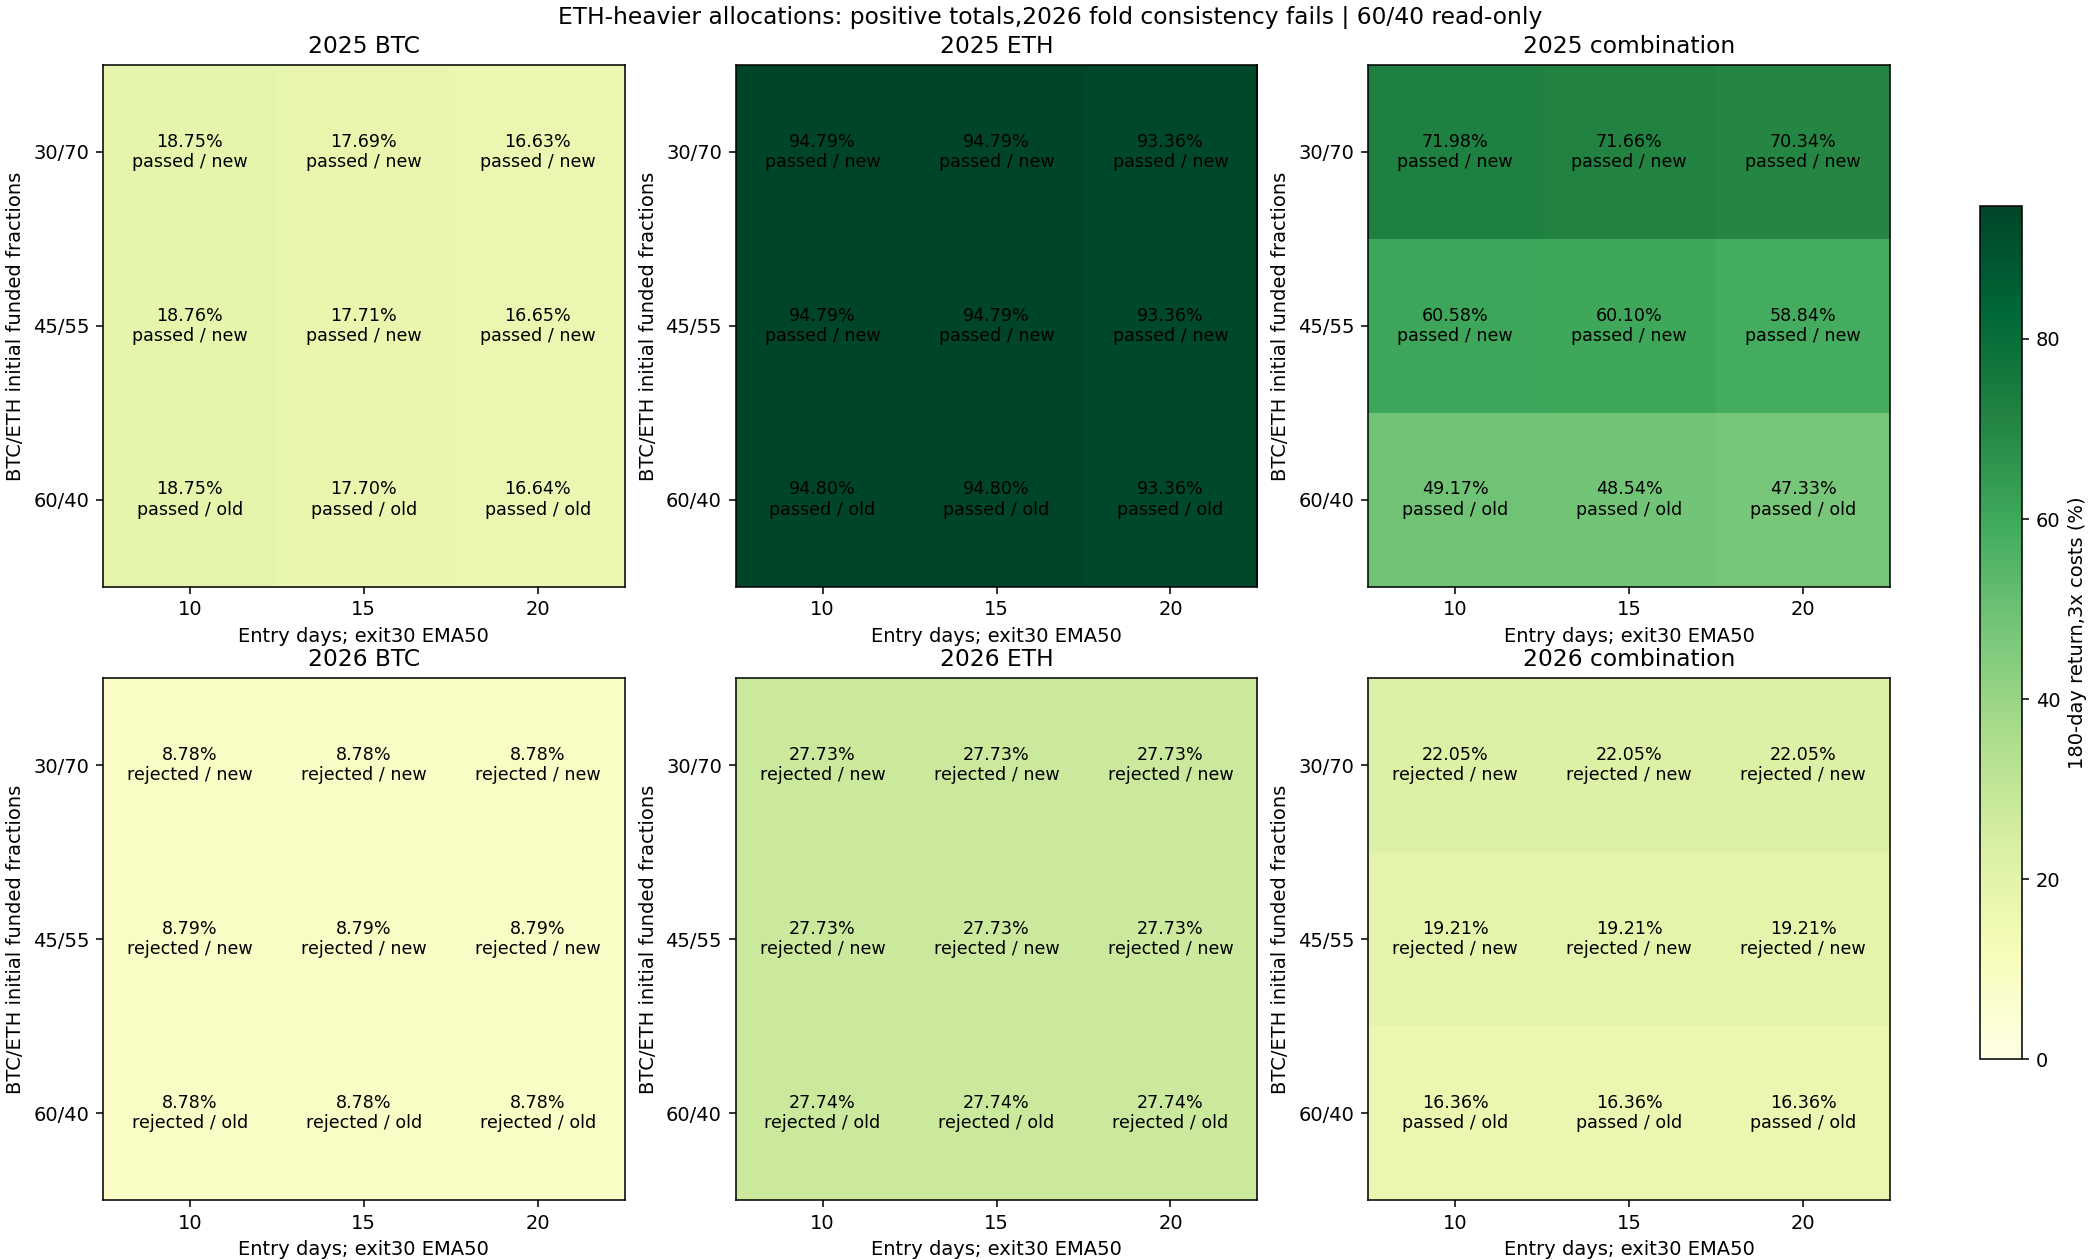

Source data for this figure (header and first rows):
config, year, is_new, role, asset, entry_days, BTC_initial_weight, capital_usdt, cost, net_return_pct, minute_DD_pct, daily_DD_pct, Sharpe365, Calmar, positive_folds1, round_trips, cost_pct, first_five_folds_return_pct, last_fold_return_pct, status
filtered_alloc_2025_BTC_e10_s50_c600, 2025, True, component, BTC, 10, 0.3, 600, 1, 20.63, 12.12, 11.26, 1.585, 3.816, 4, 3, 0.9028, 26.4, -4.566, passed
filtered_alloc_2025_BTC_e10_s50_c600, 2025, True, component, BTC, 10, 0.3, 600, 2, 19.68, 12.18, 11.49, 1.527, 3.61, 4, 3, 1.797, 25.89, -4.935, passed
filtered_alloc_2025_BTC_e10_s50_c600, 2025, True, component, BTC, 10, 0.3, 600, 3, 18.75, 12.4, 11.72, 1.468, 3.361, 4, 3, 2.685, 25.41, -5.31, passed
filtered_alloc_2025_BTC_e10_s50_c900, 2025, True, component, BTC, 10, 0.45, 900, 1, 20.63, 12.12, 11.26, 1.585, 3.817, 4, 3, 0.9036, 26.4, -4.568, passed
filtered_alloc_2025_BTC_e10_s50_c900, 2025, True, component, BTC, 10, 0.45, 900, 2, 19.69, 12.18, 11.5, 1.527, 3.61, 4, 3, 1.8, 25.91, -4.94, passed
filtered_alloc_2025_BTC_e10_s50_c900, 2025, True, component, BTC, 10, 0.45, 900, 3, 18.76, 12.41, 11.73, 1.469, 3.361, 4, 3, 2.689, 25.42, -5.311, passed
filtered_alloc_2025_BTC_e10_s50_c1200, 2025, False, component, BTC, 10, 0.6, 1200, 1, 20.64, 12.13, 11.27, 1.585, 3.816, 4, 3, 0.9046, 26.41, -4.566, passed
filtered_alloc_2025_BTC_e10_s50_c1200, 2025, False, component, BTC, 10, 0.6, 1200, 2, 19.69, 12.18, 11.5, 1.527, 3.61, 4, 3, 1.802, 25.91, -4.94, passed
filtered_alloc_2025_BTC_e10_s50_c1200, 2025, False, component, BTC, 10, 0.6, 1200, 3, 18.75, 12.41, 11.73, 1.468, 3.36, 4, 3, 2.692, 25.42, -5.312, passed
filtered_alloc_2025_BTC_e15_s50_c600, 2025, True, component, BTC, 15, 0.3, 600, 1, 19.55, 12.73, 12.05, 1.517, 3.428, 4, 3, 0.8981, 25.27, -4.564, passed
filtered_alloc_2025_BTC_e15_s50_c600, 2025, True, component, BTC, 15, 0.3, 600, 2, 18.62, 12.96, 12.28, 1.459, 3.193, 4, 3, 1.789, 24.79, -4.94, passed
filtered_alloc_2025_BTC_e15_s50_c600, 2025, True, component, BTC, 15, 0.3, 600, 3, 17.69, 13.18, 12.5, 1.399, 2.969, 4, 3, 2.672, 24.29, -5.308, passed
filtered_alloc_2025_BTC_e15_s50_c900, 2025, True, component, BTC, 15, 0.45, 900, 1, 19.55, 12.73, 12.05, 1.517, 3.428, 4, 3, 0.8993, 25.27, -4.566, passed
filtered_alloc_2025_BTC_e15_s50_c900, 2025, True, component, BTC, 15, 0.45, 900, 2, 18.62, 12.96, 12.28, 1.459, 3.193, 4, 3, 1.791, 24.79, -4.938, passed
filtered_alloc_2025_BTC_e15_s50_c900, 2025, True, component, BTC, 15, 0.45, 900, 3, 17.71, 13.19, 12.52, 1.399, 2.97, 4, 3, 2.677, 24.31, -5.313, passed
filtered_alloc_2025_BTC_e15_s50_c1200, 2025, False, component, BTC, 15, 0.6, 1200, 1, 19.57, 12.74, 12.06, 1.517, 3.428, 4, 3, 0.9004, 25.29, -4.567, passed
filtered_alloc_2025_BTC_e15_s50_c1200, 2025, False, component, BTC, 15, 0.6, 1200, 2, 18.63, 12.97, 12.29, 1.459, 3.193, 4, 3, 1.793, 24.8, -4.941, passed
filtered_alloc_2025_BTC_e15_s50_c1200, 2025, False, component, BTC, 15, 0.6, 1200, 3, 17.7, 13.19, 12.51, 1.399, 2.969, 4, 3, 2.679, 24.3, -5.313, passed
filtered_alloc_2025_BTC_e20_s50_c600, 2025, True, component, BTC, 20, 0.3, 600, 1, 18.48, 12.12, 10.62, 1.47, 3.385, 4, 3, 0.895, 24.61, -4.92, passed
filtered_alloc_2025_BTC_e20_s50_c600, 2025, True, component, BTC, 20, 0.3, 600, 2, 17.55, 12.12, 10.85, 1.41, 3.201, 4, 3, 1.782, 24.11, -5.288, passed
filtered_alloc_2025_BTC_e20_s50_c600, 2025, True, component, BTC, 20, 0.3, 600, 3, 16.63, 12.12, 11.08, 1.35, 3.021, 4, 3, 2.663, 23.63, -5.661, passed
filtered_alloc_2025_BTC_e20_s50_c900, 2025, True, component, BTC, 20, 0.45, 900, 1, 18.48, 12.12, 10.62, 1.47, 3.384, 4, 3, 0.896, 24.61, -4.921, passed
filtered_alloc_2025_BTC_e20_s50_c900, 2025, True, component, BTC, 20, 0.45, 900, 2, 17.56, 12.13, 10.86, 1.41, 3.201, 4, 3, 1.785, 24.13, -5.291, passed
filtered_alloc_2025_BTC_e20_s50_c900, 2025, True, component, BTC, 20, 0.45, 900, 3, 16.65, 12.13, 11.09, 1.35, 3.021, 4, 3, 2.668, 23.65, -5.665, passed
filtered_alloc_2025_BTC_e20_s50_c1200, 2025, False, component, BTC, 20, 0.6, 1200, 1, 18.49, 12.13, 10.63, 1.47, 3.384, 4, 3, 0.8973, 24.62, -4.921, passed
filtered_alloc_2025_BTC_e20_s50_c1200, 2025, False, component, BTC, 20, 0.6, 1200, 2, 17.56, 12.13, 10.86, 1.41, 3.201, 4, 3, 1.787, 24.13, -5.293, passed
filtered_alloc_2025_BTC_e20_s50_c1200, 2025, False, component, BTC, 20, 0.6, 1200, 3, 16.64, 12.13, 11.09, 1.35, 3.02, 4, 3, 2.67, 23.64, -5.664, passed
filtered_alloc_2025_ETH_e10_s50_c1400, 2025, True, component, ETH, 10, 0.3, 1400, 1, 96.86, 19.83, 16.91, 2.771, 14.87, 5, 2, 0.68, 91.93, 2.569, passed
filtered_alloc_2025_ETH_e10_s50_c1400, 2025, True, component, ETH, 10, 0.3, 1400, 2, 95.82, 20.04, 17.13, 2.752, 14.5, 5, 2, 1.355, 91.16, 2.434, passed
filtered_alloc_2025_ETH_e10_s50_c1400, 2025, True, component, ETH, 10, 0.3, 1400, 3, 94.79, 20.25, 17.35, 2.733, 14.15, 5, 2, 2.026, 90.41, 2.299, passed
filtered_alloc_2025_ETH_e10_s50_c1100, 2025, True, component, ETH, 10, 0.45, 1100, 1, 96.86, 19.83, 16.91, 2.771, 14.87, 5, 2, 0.6792, 91.93, 2.569, passed
filtered_alloc_2025_ETH_e10_s50_c1100, 2025, True, component, ETH, 10, 0.45, 1100, 2, 95.82, 20.04, 17.13, 2.752, 14.51, 5, 2, 1.353, 91.16, 2.434, passed
filtered_alloc_2025_ETH_e10_s50_c1100, 2025, True, component, ETH, 10, 0.45, 1100, 3, 94.79, 20.25, 17.35, 2.733, 14.15, 5, 2, 2.023, 90.41, 2.299, passed
filtered_alloc_2025_ETH_e10_s50_c800, 2025, False, component, ETH, 10, 0.6, 800, 1, 96.84, 19.83, 16.91, 2.771, 14.87, 5, 2, 0.6777, 91.91, 2.569, passed
filtered_alloc_2025_ETH_e10_s50_c800, 2025, False, component, ETH, 10, 0.6, 800, 2, 95.82, 20.04, 17.13, 2.752, 14.51, 5, 2, 1.35, 91.16, 2.434, passed
filtered_alloc_2025_ETH_e10_s50_c800, 2025, False, component, ETH, 10, 0.6, 800, 3, 94.8, 20.25, 17.34, 2.733, 14.15, 5, 2, 2.019, 90.42, 2.3, passed
filtered_alloc_2025_ETH_e15_s50_c1400, 2025, True, component, ETH, 15, 0.3, 1400, 1, 96.86, 19.83, 16.91, 2.771, 14.87, 5, 2, 0.68, 91.93, 2.569, passed
filtered_alloc_2025_ETH_e15_s50_c1400, 2025, True, component, ETH, 15, 0.3, 1400, 2, 95.82, 20.04, 17.13, 2.752, 14.5, 5, 2, 1.355, 91.16, 2.434, passed
filtered_alloc_2025_ETH_e15_s50_c1400, 2025, True, component, ETH, 15, 0.3, 1400, 3, 94.79, 20.25, 17.35, 2.733, 14.15, 5, 2, 2.026, 90.41, 2.299, passed
filtered_alloc_2025_ETH_e15_s50_c1100, 2025, True, component, ETH, 15, 0.45, 1100, 1, 96.86, 19.83, 16.91, 2.771, 14.87, 5, 2, 0.6792, 91.93, 2.569, passed
filtered_alloc_2025_ETH_e15_s50_c1100, 2025, True, component, ETH, 15, 0.45, 1100, 2, 95.82, 20.04, 17.13, 2.752, 14.51, 5, 2, 1.353, 91.16, 2.434, passed
filtered_alloc_2025_ETH_e15_s50_c1100, 2025, True, component, ETH, 15, 0.45, 1100, 3, 94.79, 20.25, 17.35, 2.733, 14.15, 5, 2, 2.023, 90.41, 2.299, passed
filtered_alloc_2025_ETH_e15_s50_c800, 2025, False, component, ETH, 15, 0.6, 800, 1, 96.84, 19.83, 16.91, 2.771, 14.87, 5, 2, 0.6777, 91.91, 2.569, passed
filtered_alloc_2025_ETH_e15_s50_c800, 2025, False, component, ETH, 15, 0.6, 800, 2, 95.82, 20.04, 17.13, 2.752, 14.51, 5, 2, 1.35, 91.16, 2.434, passed
filtered_alloc_2025_ETH_e15_s50_c800, 2025, False, component, ETH, 15, 0.6, 800, 3, 94.8, 20.25, 17.34, 2.733, 14.15, 5, 2, 2.019, 90.42, 2.3, passed
filtered_alloc_2025_ETH_e20_s50_c1400, 2025, True, component, ETH, 20, 0.3, 1400, 1, 95.41, 20.42, 17.52, 2.743, 14.16, 5, 2, 0.6783, 90.51, 2.569, passed
filtered_alloc_2025_ETH_e20_s50_c1400, 2025, True, component, ETH, 20, 0.3, 1400, 2, 94.38, 20.63, 17.74, 2.723, 13.81, 5, 2, 1.351, 89.77, 2.434, passed
filtered_alloc_2025_ETH_e20_s50_c1400, 2025, True, component, ETH, 20, 0.3, 1400, 3, 93.36, 20.83, 17.95, 2.704, 13.48, 5, 2, 2.021, 89.02, 2.299, passed
filtered_alloc_2025_ETH_e20_s50_c1100, 2025, True, component, ETH, 20, 0.45, 1100, 1, 95.42, 20.42, 17.52, 2.743, 14.16, 5, 2, 0.677, 90.53, 2.569, passed
filtered_alloc_2025_ETH_e20_s50_c1100, 2025, True, component, ETH, 20, 0.45, 1100, 2, 94.38, 20.62, 17.73, 2.723, 13.81, 5, 2, 1.349, 89.76, 2.434, passed
filtered_alloc_2025_ETH_e20_s50_c1100, 2025, True, component, ETH, 20, 0.45, 1100, 3, 93.36, 20.83, 17.95, 2.704, 13.48, 5, 2, 2.017, 89.02, 2.299, passed
filtered_alloc_2025_ETH_e20_s50_c800, 2025, False, component, ETH, 20, 0.6, 800, 1, 95.42, 20.41, 17.52, 2.743, 14.16, 5, 2, 0.6761, 90.52, 2.569, passed
filtered_alloc_2025_ETH_e20_s50_c800, 2025, False, component, ETH, 20, 0.6, 800, 2, 94.4, 20.63, 17.73, 2.724, 13.82, 5, 2, 1.347, 89.78, 2.435, passed
filtered_alloc_2025_ETH_e20_s50_c800, 2025, False, component, ETH, 20, 0.6, 800, 3, 93.36, 20.83, 17.95, 2.704, 13.48, 5, 2, 2.013, 89.01, 2.3, passed
filtered_alloc_2025_combo_e10_s50_btc0.3, 2025, True, combination, 75:25, 10, 0.3, 2000, 1, 73.99, 16.52, 14.32, 2.772, 12.55, 5, 5, 0.7469, 72.27, 0.9986, passed
filtered_alloc_2025_combo_e10_s50_btc0.3, 2025, True, combination, 75:25, 10, 0.3, 2000, 2, 72.98, 16.74, 14.55, 2.746, 12.17, 5, 5, 1.488, 71.58, 0.8117, passed
filtered_alloc_2025_combo_e10_s50_btc0.3, 2025, True, combination, 75:25, 10, 0.3, 2000, 3, 71.98, 16.96, 14.77, 2.72, 11.81, 5, 5, 2.224, 70.91, 0.6239, passed
filtered_alloc_2025_combo_e10_s50_btc0.4…, 2025, True, combination, 75:25, 10, 0.45, 2000, 1, 62.56, 14.84, 13.02, 2.74, 11.31, 5, 5, 0.7802, 62.45, 0.07005, passed
filtered_alloc_2025_combo_e10_s50_btc0.4…, 2025, True, combination, 75:25, 10, 0.45, 2000, 2, 61.56, 15.06, 13.25, 2.709, 10.92, 5, 5, 1.554, 61.8, -0.1482, passed
filtered_alloc_2025_combo_e10_s50_btc0.4…, 2025, True, combination, 75:25, 10, 0.45, 2000, 3, 60.58, 15.29, 13.48, 2.678, 10.55, 5, 5, 2.323, 61.17, -0.3656, passed
... 102 more rows
